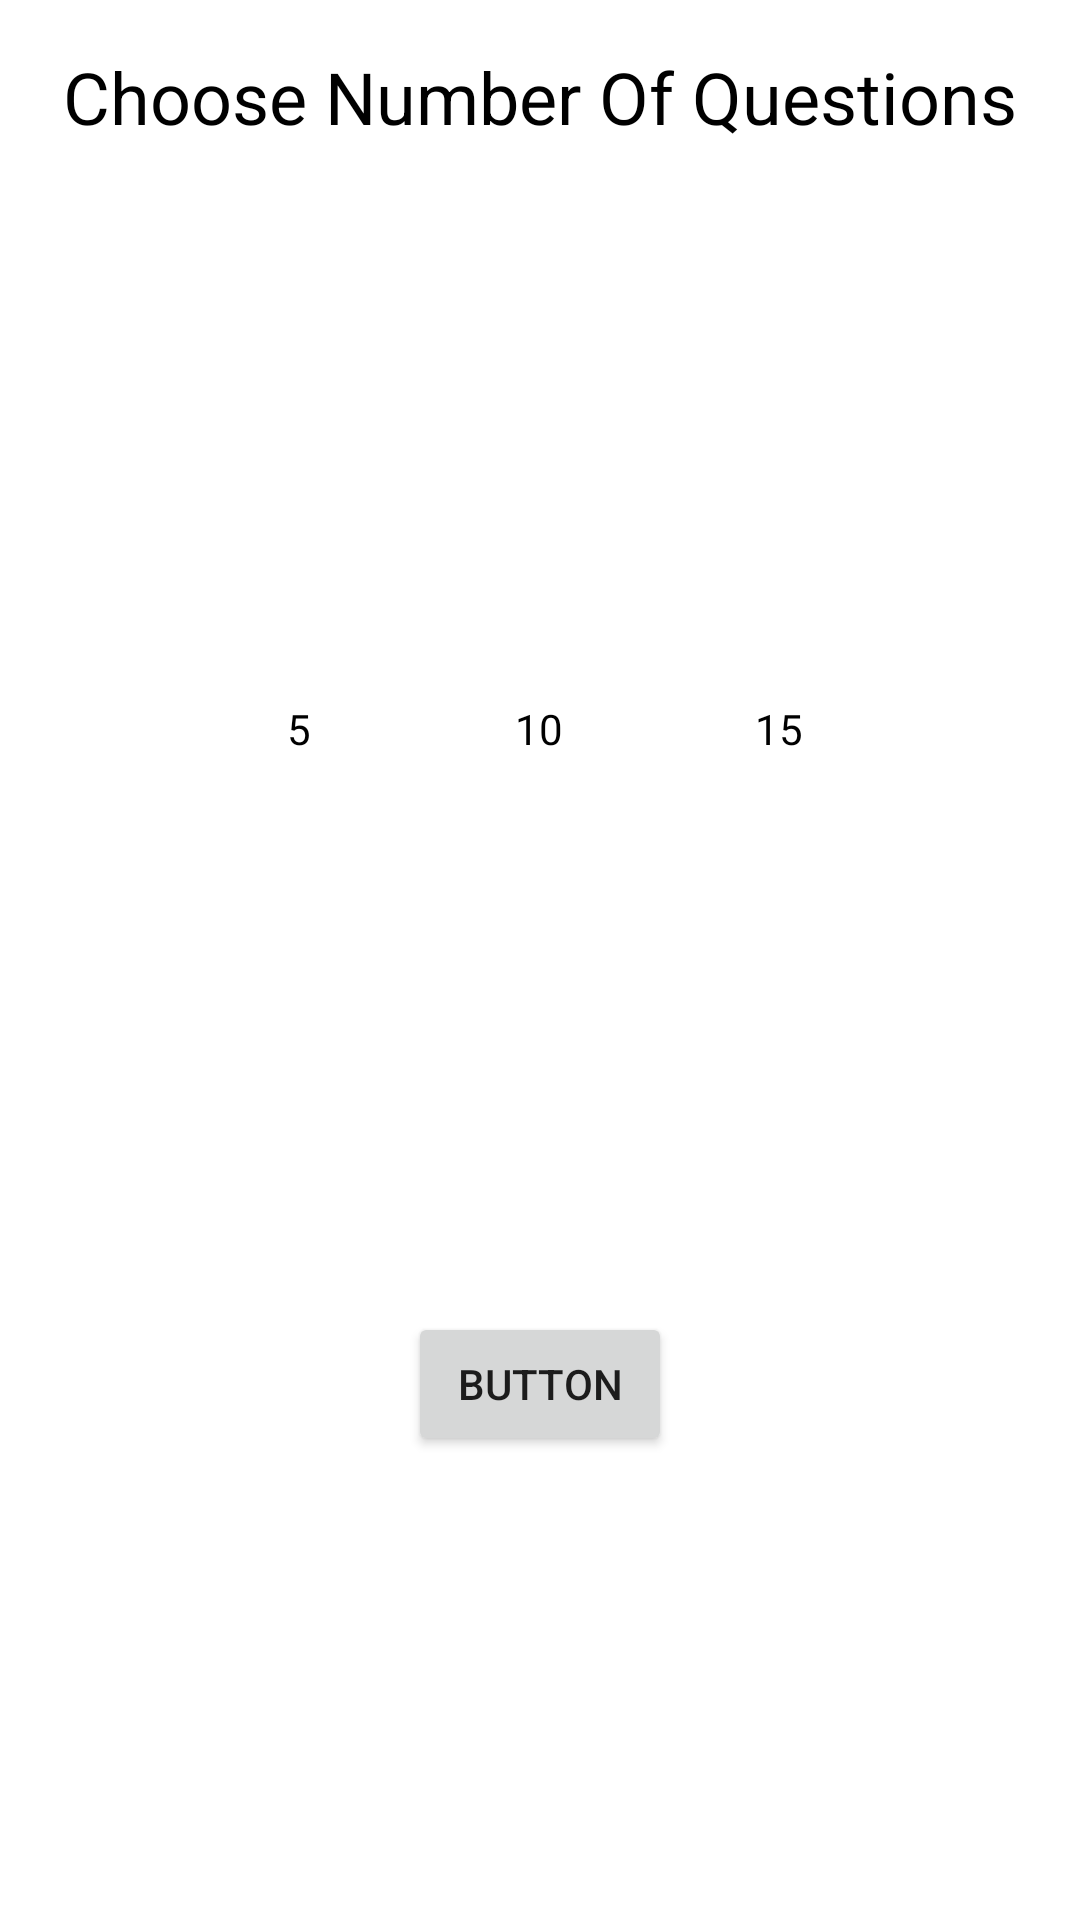

The Android layout XML behind this screen, and the referenced resources:
<!-- AndroidManifest.xml: application theme Theme.FinalProject -->
<!-- res/layout/bottom_sheet_layout.xml -->
<?xml version="1.0" encoding="utf-8"?>
<androidx.constraintlayout.widget.ConstraintLayout xmlns:android="http://schemas.android.com/apk/res/android"
    xmlns:app="http://schemas.android.com/apk/res-auto"
    android:id="@+id/sheet_container"
    android:layout_width="match_parent"
    android:layout_height="wrap_content">

    <RadioGroup
        android:id="@+id/radioGroup"
        style="radi"
        android:layout_width="wrap_content"
        android:layout_height="wrap_content"
        android:layout_marginTop="16dp"
        android:orientation="horizontal"
        app:layout_constraintBottom_toTopOf="@+id/button"
        app:layout_constraintEnd_toEndOf="parent"
        app:layout_constraintStart_toStartOf="parent"
        app:layout_constraintTop_toBottomOf="@+id/textView5">

        <RadioButton
            android:id="@+id/radio5"
            android:layout_width="match_parent"
            android:layout_height="wrap_content"
            android:layout_margin="16dp"
            android:background="@drawable/radio_selector"
            android:button="@android:color/transparent"
            android:checked="true"
            android:gravity="center"
            android:text="@string/normal" />

        <RadioButton
            android:id="@+id/radio10"
            android:layout_width="match_parent"
            android:layout_height="wrap_content"
            android:layout_margin="16dp"
            android:background="@drawable/radio_selector"
            android:button="@android:color/transparent"
            android:checked="false"
            android:gravity="center"
            android:text="@string/hard" />

        <RadioButton
            android:id="@+id/radio15"
            android:layout_width="match_parent"
            android:layout_height="wrap_content"
            android:layout_margin="16dp"
            android:background="@drawable/radio_selector"
            android:button="@android:color/transparent"
            android:gravity="center"
            android:text="@string/extreme"

            />
    </RadioGroup>

    <TextView
        android:id="@+id/textView5"
        android:layout_width="wrap_content"
        android:layout_height="wrap_content"
        android:layout_marginTop="16dp"
        android:text="@string/choose_number_of_questions"
        android:textColor="@color/black"
        android:textSize="24sp"
        app:layout_constraintEnd_toEndOf="parent"
        app:layout_constraintStart_toStartOf="parent"
        app:layout_constraintTop_toTopOf="parent" />

    <Button
        android:id="@+id/button"
        android:layout_width="wrap_content"
        android:layout_height="wrap_content"
        android:layout_marginTop="16dp"
        android:layout_marginBottom="16dp"
        android:text="Button"
        app:layout_constraintBottom_toBottomOf="parent"
        app:layout_constraintEnd_toEndOf="parent"
        app:layout_constraintStart_toStartOf="parent"
        app:layout_constraintTop_toBottomOf="@+id/radioGroup" />
</androidx.constraintlayout.widget.ConstraintLayout>
<!-- resources referenced by this layout -->
<resources>
  <color name="black">#FF000000</color>
  <!-- drawable radio_selector (drawable) -->
  <?xml version="1.0" encoding="utf-8"?>
  <selector xmlns:android="http://schemas.android.com/apk/res/android">
      <item android:state_checkable="true" android:drawable="@drawable/radio_checked"  />
      <item android:drawable="@drawable/radio_unchecked" android:state_checked="false" />
  
  
  </selector>
  <string name="choose_number_of_questions">Choose Number Of Questions</string>
  <string name="extreme">15</string>
  <string name="hard">10</string>
  <string name="normal">5</string>
  <style name="Theme.FinalProject" parent="Theme.MaterialComponents.DayNight.NoActionBar">
          
          <item name="colorPrimary">@color/white</item>
          <item name="colorPrimaryVariant">@color/blue_with_a_hint_of_purple</item>
          <item name="colorOnPrimary">#F1CA68</item>
          
          <item name="colorSecondary">@color/black</item>
          <item name="colorSecondaryVariant">@color/black</item>
          <item name="colorOnSecondary">@color/black</item>
          
          <item name="android:statusBarColor" tools:targetApi="l">?attr/colorPrimaryVariant</item>
          
      </style>
  <!-- drawable radio_checked (drawable) -->
  <?xml version="1.0" encoding="utf-8"?>
  <shape android:shape="rectangle" xmlns:android="http://schemas.android.com/apk/res/android">
  <solid android:color="@color/blue_with_a_hint_of_purple"/>
      <corners android:radius="10dp"/>
  
  </shape>
  <color name="white">#FFFFFFFF</color>
  <color name="blue_with_a_hint_of_purple">#4756ca</color>
</resources>
